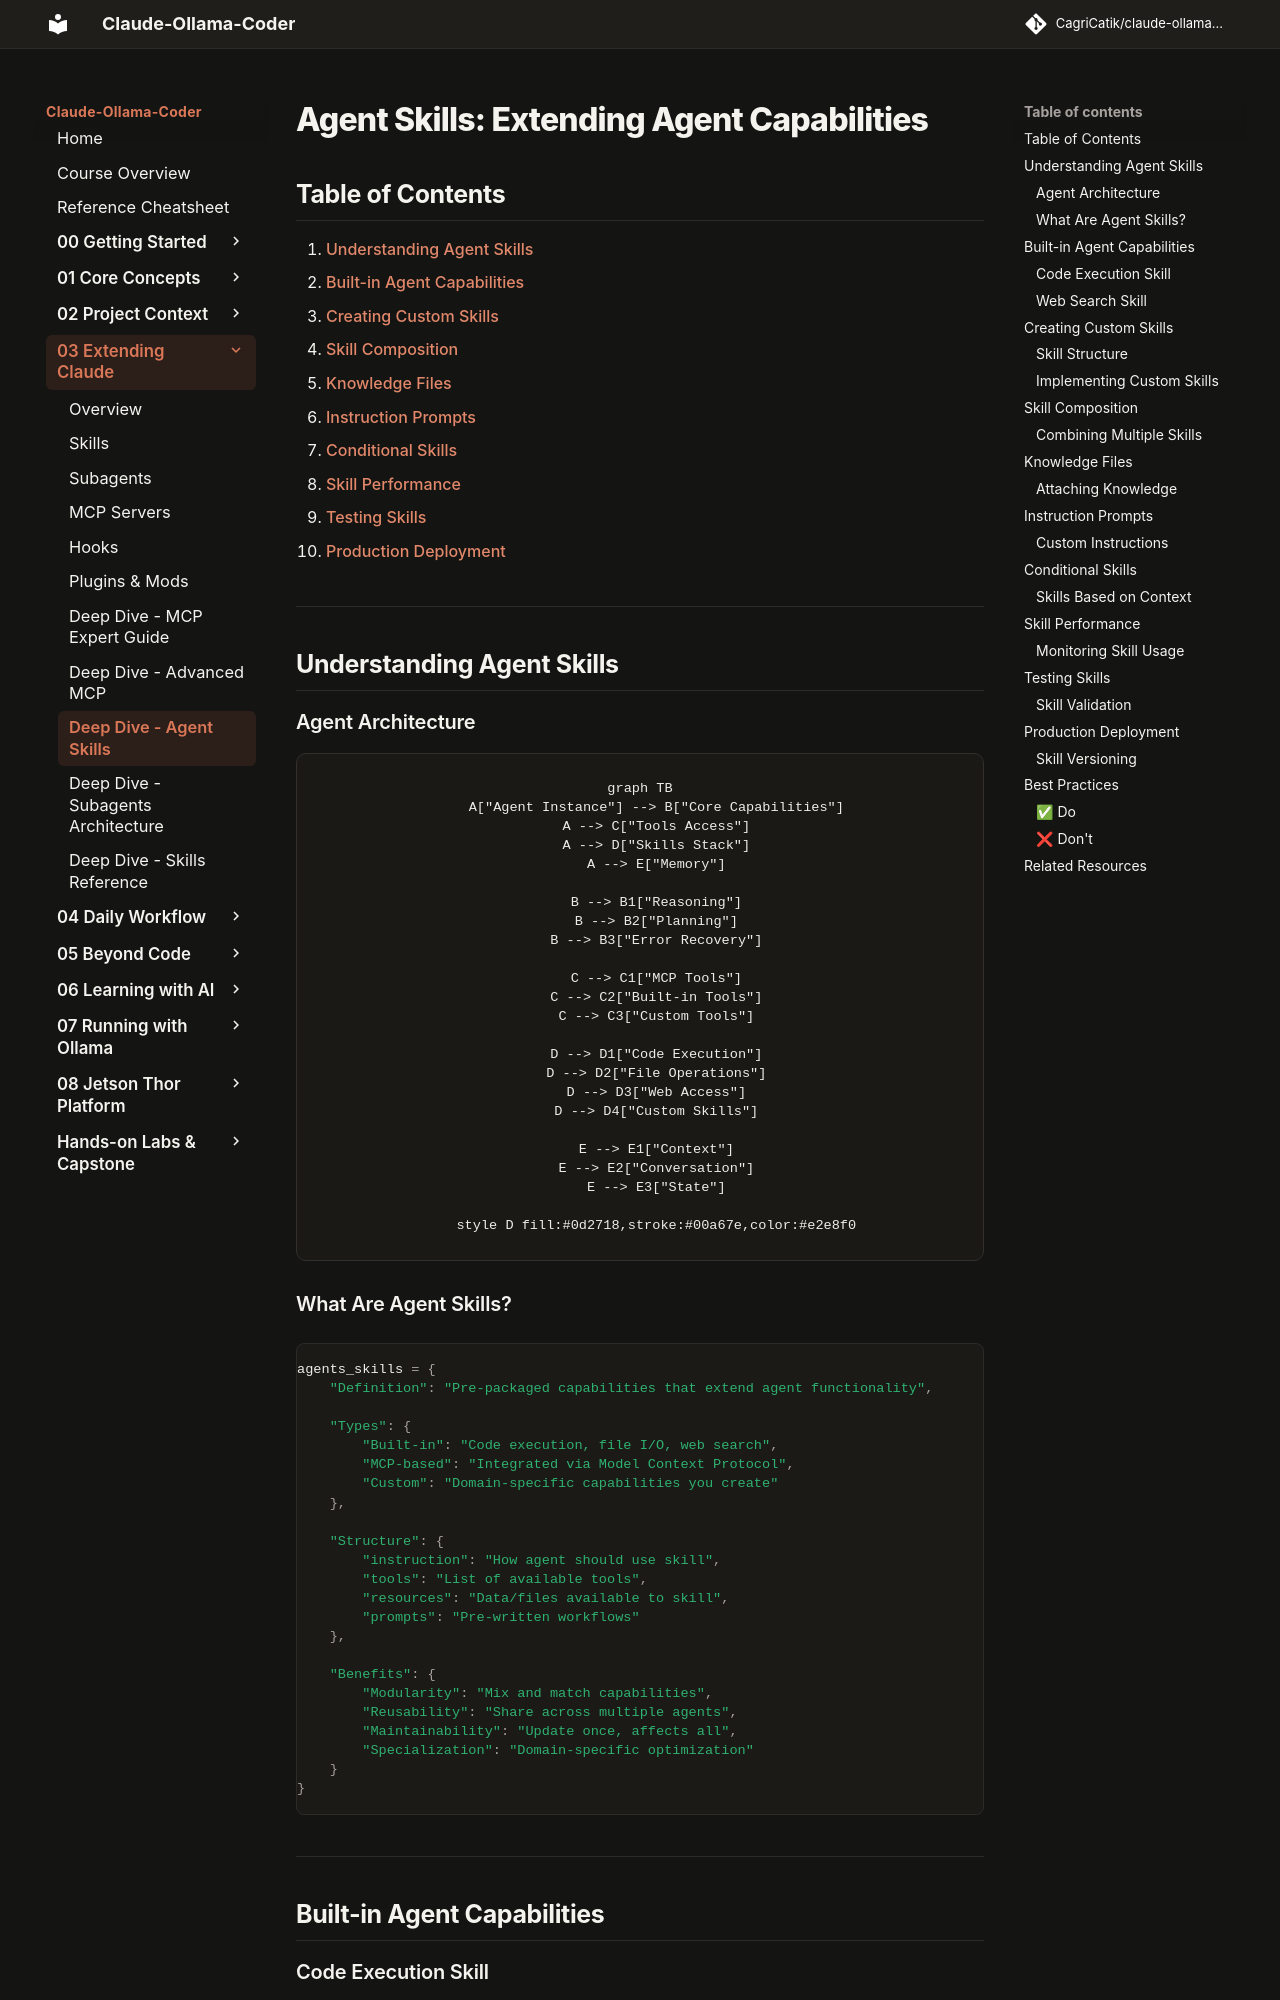

repository: CagriCatik/claude-ollama-coder · page: tutorials/03-extending-claude/08-agent-skills-guide/index.html · generator: mkdocs

# Agent Skills: Extending Agent Capabilities

## Table of Contents

1. [Understanding Agent Skills](#understanding-agent-skills)
2. [Built-in Agent Capabilities](#built-in-agent-capabilities)
3. [Creating Custom Skills](#creating-custom-skills)
4. [Skill Composition](#skill-composition)
5. [Knowledge Files](#knowledge-files)
6. [Instruction Prompts](#instruction-prompts)
7. [Conditional Skills](#conditional-skills)
8. [Skill Performance](#skill-performance)
9. [Testing Skills](#testing-skills)
10. [Production Deployment](#production-deployment)

---

## Understanding Agent Skills

### Agent Architecture

```mermaid
graph TB
    A["Agent Instance"] --> B["Core Capabilities"]
    A --> C["Tools Access"]
    A --> D["Skills Stack"]
    A --> E["Memory"]
    
    B --> B1["Reasoning"]
    B --> B2["Planning"]
    B --> B3["Error Recovery"]
    
    C --> C1["MCP Tools"]
    C --> C2["Built-in Tools"]
    C --> C3["Custom Tools"]
    
    D --> D1["Code Execution"]
    D --> D2["File Operations"]
    D --> D3["Web Access"]
    D --> D4["Custom Skills"]
    
    E --> E1["Context"]
    E --> E2["Conversation"]
    E --> E3["State"]
    
    style D fill:#0d2718,stroke:#00a67e,color:#e2e8f0
```

### What Are Agent Skills?

```python
agents_skills = {
    "Definition": "Pre-packaged capabilities that extend agent functionality",
    
    "Types": {
        "Built-in": "Code execution, file I/O, web search",
        "MCP-based": "Integrated via Model Context Protocol",
        "Custom": "Domain-specific capabilities you create"
    },
    
    "Structure": {
        "instruction": "How agent should use skill",
        "tools": "List of available tools",
        "resources": "Data/files available to skill",
        "prompts": "Pre-written workflows"
    },
    
    "Benefits": {
        "Modularity": "Mix and match capabilities",
        "Reusability": "Share across multiple agents",
        "Maintainability": "Update once, affects all",
        "Specialization": "Domain-specific optimization"
    }
}
```

---

## Built-in Agent Capabilities
